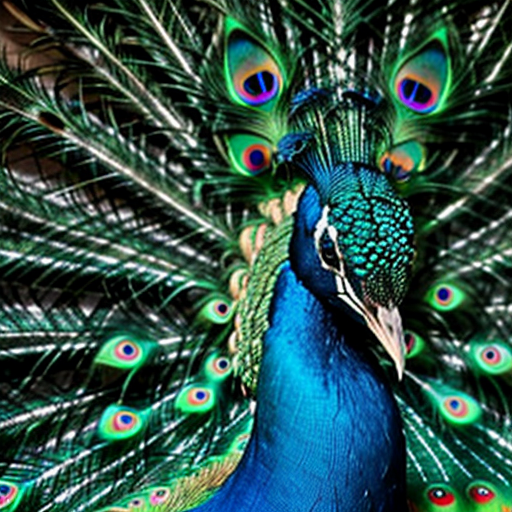
Generation parameters embedded in this image by AUTOMATIC1111 Stable Diffusion web UI or a fork of it (Forge, ...) (PNG 'parameters' text chunk):
peacock
Negative prompt: person, human, men, women, painting, cartoon, anime, comic
Steps: 20, Sampler: DPM++ 2M, Schedule type: Karras, CFG scale: 7, Seed: 3578035523, Size: 512x512, Model hash: 463d6a9fe8, Model: absolutereality_v181, VAE hash: 235745af8d, VAE: vae-ft-mse-840000-ema-pruned.ckpt, Version: v1.10.1